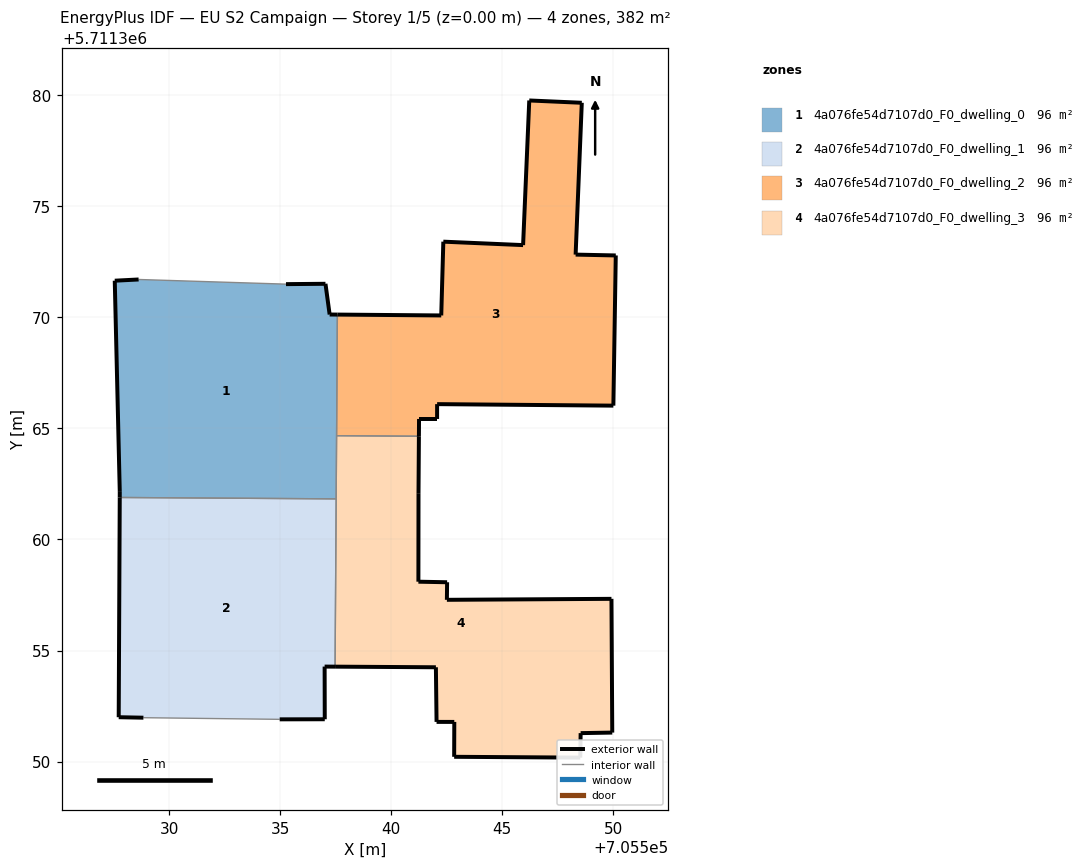
=== STOREY PLAN SPEC (per zone: floor XY polygon, exterior-wall plan segments, windows/doors) ===
zone 1: 4a076fe54d7107d0_F0_dwelling_0  (95.6 m²)
  floor: (705537.53, 5711361.83) (705537.58, 5711370.13) (705537.23, 5711370.13) (705537.05, 5711371.52) (705535.27, 5711371.50) (705528.63, 5711371.71) (705527.56, 5711371.66) (705527.78, 5711362.14) (705527.78, 5711361.89)
  exterior wall: (705527.78, 5711361.89) – (705527.78, 5711362.14)  [0.3 m]
  exterior wall: (705527.78, 5711362.14) – (705527.56, 5711371.66)  [9.5 m]
  exterior wall: (705527.56, 5711371.66) – (705528.63, 5711371.71)  [1.1 m]
  exterior wall: (705535.27, 5711371.50) – (705537.05, 5711371.52)  [1.8 m]
  exterior wall: (705537.05, 5711371.52) – (705537.23, 5711370.13)  [1.4 m]
  exterior wall: (705537.23, 5711370.13) – (705537.58, 5711370.13)  [0.3 m]
  interior walls: 4
zone 2: 4a076fe54d7107d0_F0_dwelling_1  (95.6 m²)
  floor: (705537.01, 5711351.90) (705537.01, 5711354.28) (705537.48, 5711354.27) (705537.53, 5711361.83) (705527.78, 5711361.89) (705527.73, 5711352.00) (705528.85, 5711351.97) (705534.98, 5711351.90)
  exterior wall: (705537.01, 5711351.90) – (705534.98, 5711351.90)  [2.0 m]
  exterior wall: (705528.85, 5711351.97) – (705527.73, 5711352.00)  [1.1 m]
  exterior wall: (705527.73, 5711352.00) – (705527.78, 5711361.89)  [9.9 m]
  exterior wall: (705537.48, 5711354.27) – (705537.01, 5711354.28)  [0.5 m]
  exterior wall: (705537.01, 5711354.28) – (705537.01, 5711351.90)  [2.4 m]
  interior walls: 3
zone 3: 4a076fe54d7107d0_F0_dwelling_2  (95.6 m²)
  floor: (705550.01, 5711366.03) (705550.12, 5711372.79) (705548.31, 5711372.83) (705548.59, 5711379.67) (705546.22, 5711379.77) (705545.94, 5711373.26) (705542.35, 5711373.41) (705542.26, 5711370.09) (705537.58, 5711370.13) (705537.55, 5711364.67) (705541.25, 5711364.65) (705541.26, 5711365.43) (705542.07, 5711365.43) (705542.07, 5711366.10)
  exterior wall: (705546.22, 5711379.77) – (705548.59, 5711379.67)  [2.4 m]
  exterior wall: (705548.59, 5711379.67) – (705548.31, 5711372.83)  [6.8 m]
  exterior wall: (705548.31, 5711372.83) – (705550.12, 5711372.79)  [1.8 m]
  exterior wall: (705550.12, 5711372.79) – (705550.01, 5711366.03)  [6.8 m]
  exterior wall: (705550.01, 5711366.03) – (705542.07, 5711366.10)  [7.9 m]
  exterior wall: (705542.07, 5711366.10) – (705542.07, 5711365.43)  [0.7 m]
  exterior wall: (705542.07, 5711365.43) – (705541.26, 5711365.43)  [0.8 m]
  exterior wall: (705541.26, 5711365.43) – (705541.25, 5711364.65)  [0.8 m]
  exterior wall: (705537.58, 5711370.13) – (705542.26, 5711370.09)  [4.7 m]
  exterior wall: (705542.26, 5711370.09) – (705542.35, 5711373.41)  [3.3 m]
  exterior wall: (705542.35, 5711373.41) – (705545.94, 5711373.26)  [3.6 m]
  exterior wall: (705545.94, 5711373.26) – (705546.22, 5711379.77)  [6.5 m]
  interior walls: 2
zone 4: 4a076fe54d7107d0_F0_dwelling_3  (95.6 m²)
  floor: (705549.96, 5711351.30) (705549.93, 5711357.33) (705542.51, 5711357.28) (705542.52, 5711358.07) (705541.23, 5711358.10) (705541.23, 5711362.09) (705541.25, 5711364.65) (705537.55, 5711364.67) (705537.48, 5711354.27) (705542.02, 5711354.25) (705542.05, 5711351.79) (705542.85, 5711351.78) (705542.84, 5711350.21) (705548.52, 5711350.18) (705548.54, 5711351.28)
  exterior wall: (705542.52, 5711358.07) – (705542.51, 5711357.28)  [0.8 m]
  exterior wall: (705542.51, 5711357.28) – (705549.93, 5711357.33)  [7.4 m]
  exterior wall: (705549.93, 5711357.33) – (705549.96, 5711351.30)  [6.0 m]
  exterior wall: (705549.96, 5711351.30) – (705548.54, 5711351.28)  [1.4 m]
  exterior wall: (705548.54, 5711351.28) – (705548.52, 5711350.18)  [1.1 m]
  exterior wall: (705548.52, 5711350.18) – (705542.84, 5711350.21)  [5.7 m]
  exterior wall: (705542.84, 5711350.21) – (705542.85, 5711351.78)  [1.6 m]
  exterior wall: (705542.85, 5711351.78) – (705542.05, 5711351.79)  [0.8 m]
  exterior wall: (705542.05, 5711351.79) – (705542.02, 5711354.25)  [2.5 m]
  exterior wall: (705542.02, 5711354.25) – (705537.48, 5711354.27)  [4.5 m]
  exterior wall: (705541.25, 5711364.65) – (705541.23, 5711362.09)  [2.6 m]
  exterior wall: (705541.23, 5711362.09) – (705541.23, 5711358.10)  [4.0 m]
  exterior wall: (705541.23, 5711358.10) – (705542.52, 5711358.07)  [1.3 m]
  interior walls: 3

=== DERIVED (storey summary) ===
Building: EU S2 Campaign
Storey: 1 of 5  (floor level z = 0.00 m)
Storey gross floor area: 382.3 m²
Zones on this storey: 4
  - 4a076fe54d7107d0_F0_dwelling_0: floor 95.6 m²; exterior wall 14.4 m (43.1 m²); WWR 0.0%
  - 4a076fe54d7107d0_F0_dwelling_1: floor 95.6 m²; exterior wall 15.9 m (47.6 m²); WWR 0.0%
  - 4a076fe54d7107d0_F0_dwelling_2: floor 95.6 m²; exterior wall 46.1 m (138.3 m²); WWR 0.0%
  - 4a076fe54d7107d0_F0_dwelling_3: floor 95.6 m²; exterior wall 39.6 m (118.9 m²); WWR 0.0%
Zone adjacency (shared interzone walls):
  - 4a076fe54d7107d0_F0_dwelling_0 ↔ 4a076fe54d7107d0_F0_dwelling_1
  - 4a076fe54d7107d0_F0_dwelling_0 ↔ 4a076fe54d7107d0_F0_dwelling_2
  - 4a076fe54d7107d0_F0_dwelling_0 ↔ 4a076fe54d7107d0_F0_dwelling_3
  - 4a076fe54d7107d0_F0_dwelling_1 ↔ 4a076fe54d7107d0_F0_dwelling_3
  - 4a076fe54d7107d0_F0_dwelling_2 ↔ 4a076fe54d7107d0_F0_dwelling_3